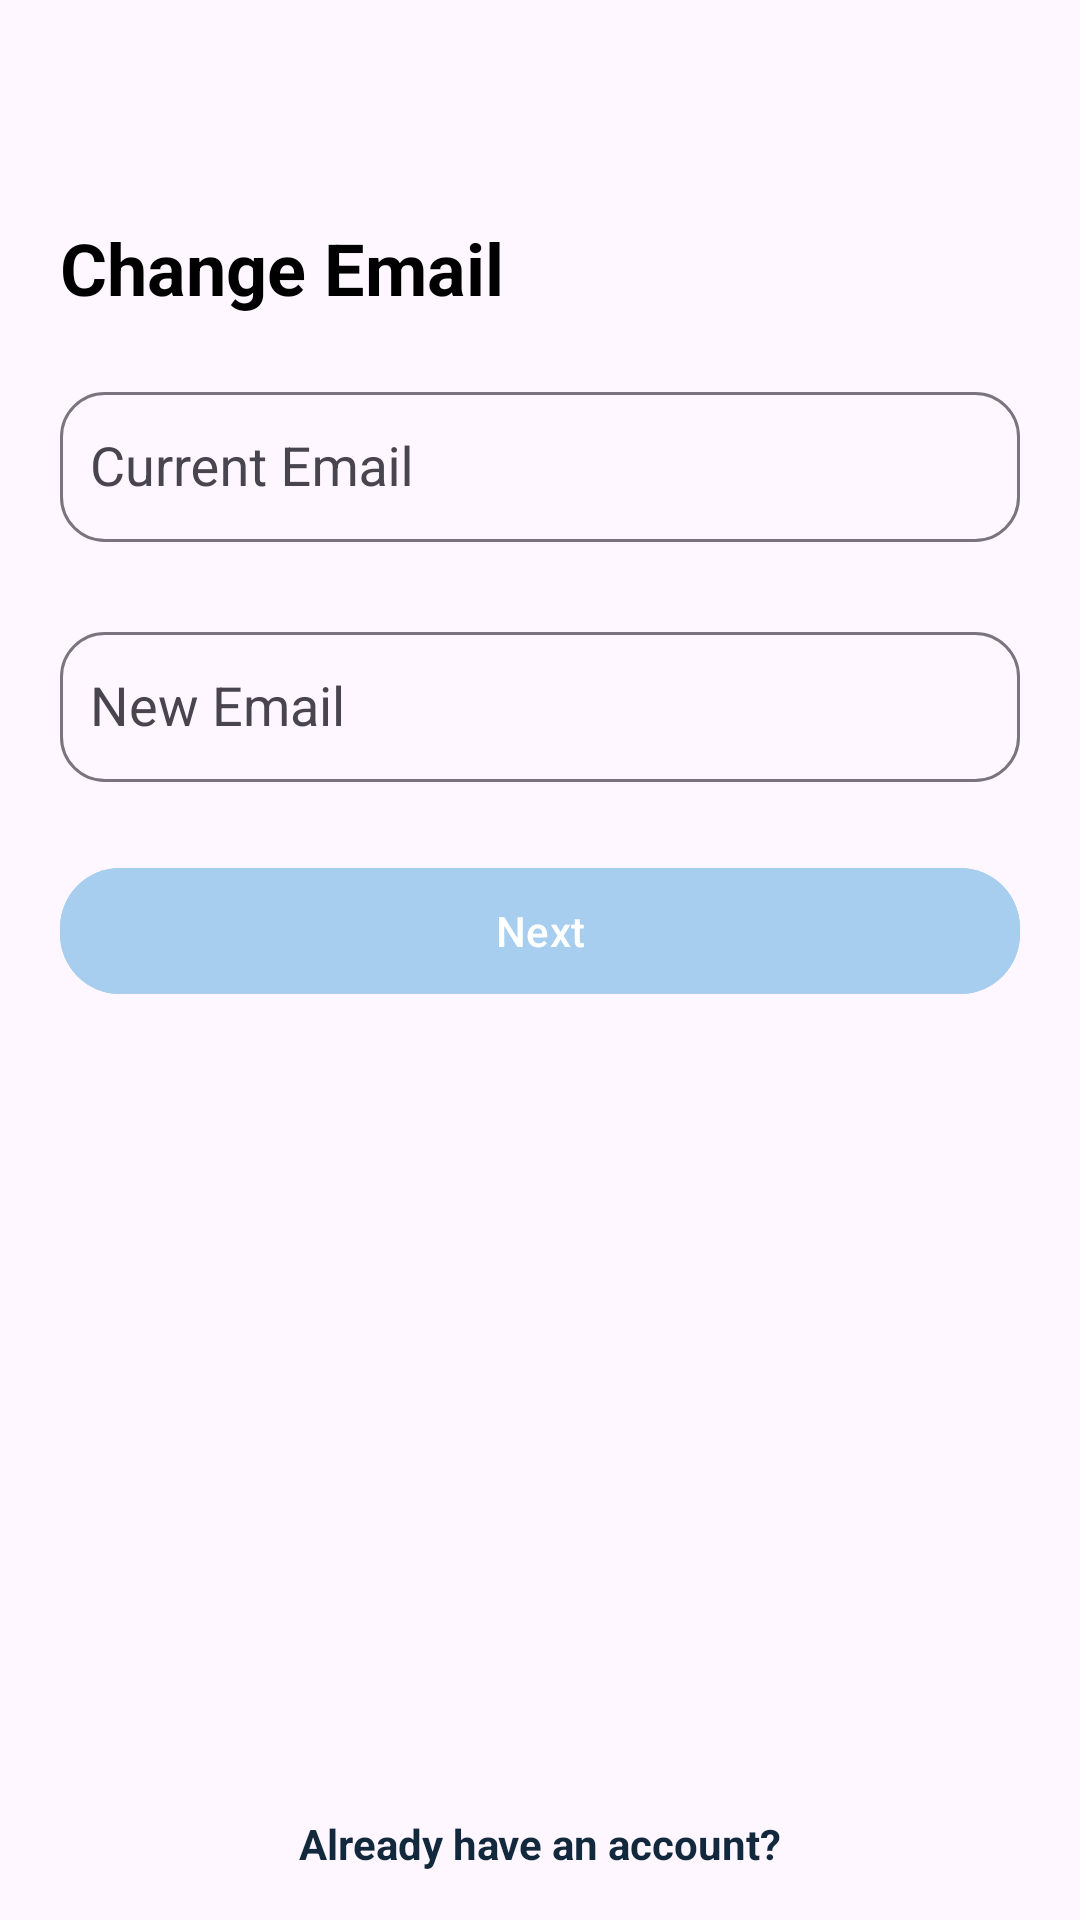

Here is an Android app screen rendered from its layout file. Give the layout XML and the strings, colors and styles it references.
<!-- AndroidManifest.xml: application theme Theme.Roagram -->
<!-- res/layout/activity_change_email.xml -->
<?xml version="1.0" encoding="utf-8"?>
<androidx.constraintlayout.widget.ConstraintLayout xmlns:android="http://schemas.android.com/apk/res/android"
    xmlns:app="http://schemas.android.com/apk/res-auto"
    xmlns:tools="http://schemas.android.com/tools"
    android:layout_width="match_parent"
    android:layout_height="match_parent"
    tools:context=".ChangeEmail">







    <ImageView
        android:id="@+id/imageView11"
        android:layout_width="24dp"
        android:layout_height="24dp"
        android:layout_marginStart="16dp"
        android:layout_marginTop="16dp"
        android:src="@drawable/baseline_arrow_back_24"
        app:layout_constraintStart_toStartOf="parent"
        app:layout_constraintTop_toTopOf="parent" />

    <TextView
        android:id="@+id/textView4"
        android:layout_width="wrap_content"
        android:layout_height="wrap_content"
        android:layout_marginStart="20dp"
        android:layout_marginTop="33dp"
        android:text="Change Email"
        android:textColor="@color/black"
        android:textSize="24sp"
        android:textStyle="bold"
        app:layout_constraintStart_toStartOf="parent"
        app:layout_constraintTop_toBottomOf="@+id/imageView11" />

    <com.google.android.material.textfield.TextInputLayout
        android:id="@+id/textInputLayout"
        android:layout_width="match_parent"
        android:layout_height="60dp"
        android:layout_marginHorizontal="20dp"
        android:layout_marginTop="20dp"
        app:boxCornerRadiusBottomEnd="15dp"
        app:boxCornerRadiusBottomStart="15dp"
        app:boxCornerRadiusTopEnd="15dp"
        app:boxCornerRadiusTopStart="15dp"
        app:layout_constraintEnd_toEndOf="parent"
        app:layout_constraintStart_toStartOf="parent"
        app:layout_constraintTop_toBottomOf="@+id/textView4">

        <com.google.android.material.textfield.MaterialAutoCompleteTextView
            android:id="@+id/ed_current_email"
            android:name="search view"
            android:layout_width="match_parent"
            android:layout_height="50dp"
            android:backgroundTint="@color/white"
            android:completionHint="message"
            android:completionThreshold="1"
            android:drawableLeft="@drawable/baseline_email_24"
            android:drawablePadding="10dp"
            android:drawableTint="@color/black"
            android:hint="Current Email"
            android:inputType="text"
            android:padding="10dp"
            android:textColor="@color/black"
            android:textColorHint="@color/black" />
    </com.google.android.material.textfield.TextInputLayout>

    <com.google.android.material.textfield.TextInputLayout
        android:id="@+id/textInputLayout2"
        android:layout_width="match_parent"
        android:layout_height="60dp"
        android:layout_marginHorizontal="20dp"
        app:boxCornerRadiusBottomEnd="15dp"
        app:boxCornerRadiusBottomStart="15dp"
        app:boxCornerRadiusTopEnd="15dp"
        app:boxCornerRadiusTopStart="15dp"
        app:layout_constraintEnd_toEndOf="parent"
        app:layout_constraintStart_toStartOf="parent"
        android:layout_marginTop="20dp"
        app:layout_constraintTop_toBottomOf="@+id/textInputLayout">

        <com.google.android.material.textfield.MaterialAutoCompleteTextView
            android:id="@+id/ed_new_email"
            android:name="search view"
            android:layout_width="match_parent"
            android:layout_height="50dp"
            android:backgroundTint="@color/white"
            android:completionHint="message"
            android:completionThreshold="1"
            android:drawableLeft="@drawable/baseline_email_24"
            android:drawablePadding="10dp"
            android:drawableTint="@color/black"
            android:hint="New Email"
            android:inputType="text"
            android:padding="10dp"
            android:textColor="@color/black"
            android:textColorHint="@color/black" />
    </com.google.android.material.textfield.TextInputLayout>


    <com.google.android.material.button.MaterialButton
        android:id="@+id/btn_login"
        android:layout_width="match_parent"
        android:layout_height="50dp"
        android:layout_marginHorizontal="20dp"
        android:backgroundTint="@color/blue3"
        android:layout_marginTop="20dp"
        android:text="Next"
        android:textColor="@color/white"
        app:cornerRadius="20dp"
        app:layout_constraintEnd_toEndOf="parent"
        app:layout_constraintStart_toStartOf="parent"
        app:layout_constraintTop_toBottomOf="@+id/textInputLayout2" />


    <TextView
        android:id="@+id/tv_login"
        android:layout_width="wrap_content"
        android:layout_height="wrap_content"
        android:layout_marginBottom="16dp"
        android:text="Already have an account?"
        android:textColor="#12283C"
        android:textStyle="bold"
        app:layout_constraintBottom_toBottomOf="parent"
        app:layout_constraintEnd_toEndOf="parent"
        app:layout_constraintStart_toStartOf="parent" />







</androidx.constraintlayout.widget.ConstraintLayout>
<!-- resources referenced by this layout -->
<resources>
  <color name="black">#FF000000</color>
  <color name="blue3">#a7ceef</color>
  <color name="white">#FFFFFFFF</color>
  <style name="Theme.Roagram" parent="Base.Theme.Roagram" />
  <style name="Base.Theme.Roagram" parent="Theme.Material3.Light.NoActionBar">
          
          
          <item name="android:statusBarColor">#E8E8E8</item>
      </style>
</resources>
